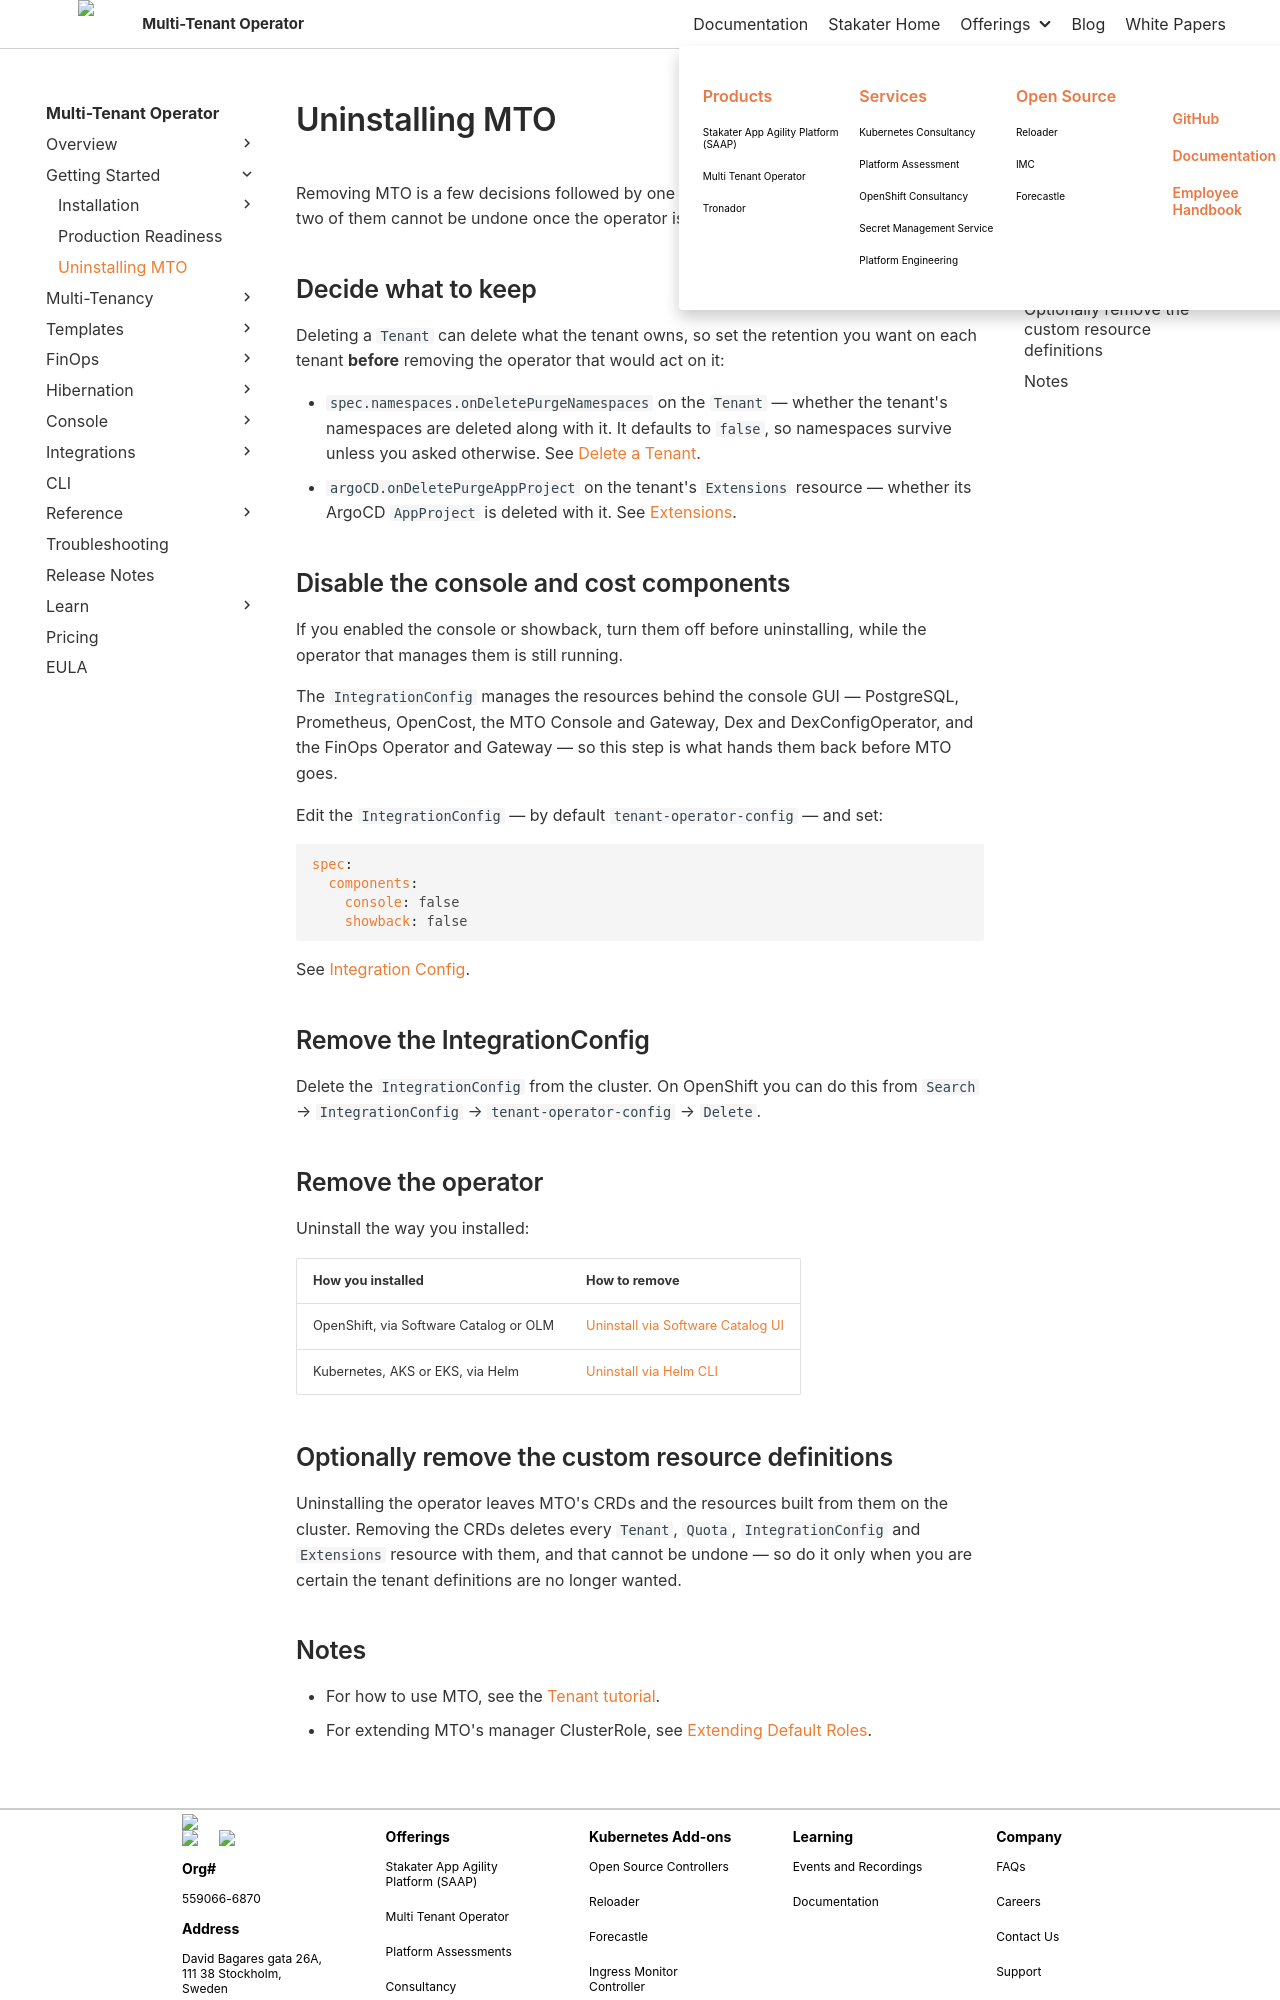

repository: stakater/mto-docs · page: 1.10/getting-started/uninstalling.html · generator: mkdocs

# Uninstalling MTO

Removing MTO is a few decisions followed by one removal step. Make the decisions first: two of them cannot be undone once the operator is gone.

## Decide what to keep

Deleting a `Tenant` can delete what the tenant owns, so set the retention you want on each tenant **before** removing the operator that would act on it:

- `spec.namespaces.onDeletePurgeNamespaces` on the `Tenant` — whether the tenant's namespaces are deleted along with it. It defaults to `false`, so namespaces survive unless you asked otherwise. See [Delete a Tenant](../guides/delete-tenant.md).
- `argoCD.onDeletePurgeAppProject` on the tenant's `Extensions` resource — whether its ArgoCD `AppProject` is deleted with it. See [Extensions](../concepts/extensions.md#per-tenant-extensions-the-extensions-cr).

## Disable the console and cost components

If you enabled the console or showback, turn them off before uninstalling, while the operator that manages them is still running.

The `IntegrationConfig` manages the resources behind the console GUI — PostgreSQL, Prometheus, OpenCost, the MTO Console and Gateway, Dex and DexConfigOperator, and the FinOps Operator and Gateway — so this step is what hands them back before MTO goes.

Edit the `IntegrationConfig` — by default `tenant-operator-config` — and set:

```yaml
spec:
  components:
    console: false
    showback: false
```

See [Integration Config](../concepts/integration-config.md).

## Remove the IntegrationConfig

Delete the `IntegrationConfig` from the cluster. On OpenShift you can do this from `Search` → `IntegrationConfig` → `tenant-operator-config` → `Delete`.

## Remove the operator

Uninstall the way you installed:

| How you installed | How to remove |
|---|---|
| OpenShift, via Software Catalog or OLM | [Uninstall via Software Catalog UI](installation/openshift.md#uninstall-via-software-catalog-ui) |
| Kubernetes, AKS or EKS, via Helm | [Uninstall via Helm CLI](installation/kubernetes.md#uninstall-via-helm-cli) |

## Optionally remove the custom resource definitions

Uninstalling the operator leaves MTO's CRDs and the resources built from them on the cluster. Removing the CRDs deletes every `Tenant`, `Quota`, `IntegrationConfig` and `Extensions` resource with them, and that cannot be undone — so do it only when you are certain the tenant definitions are no longer wanted.
